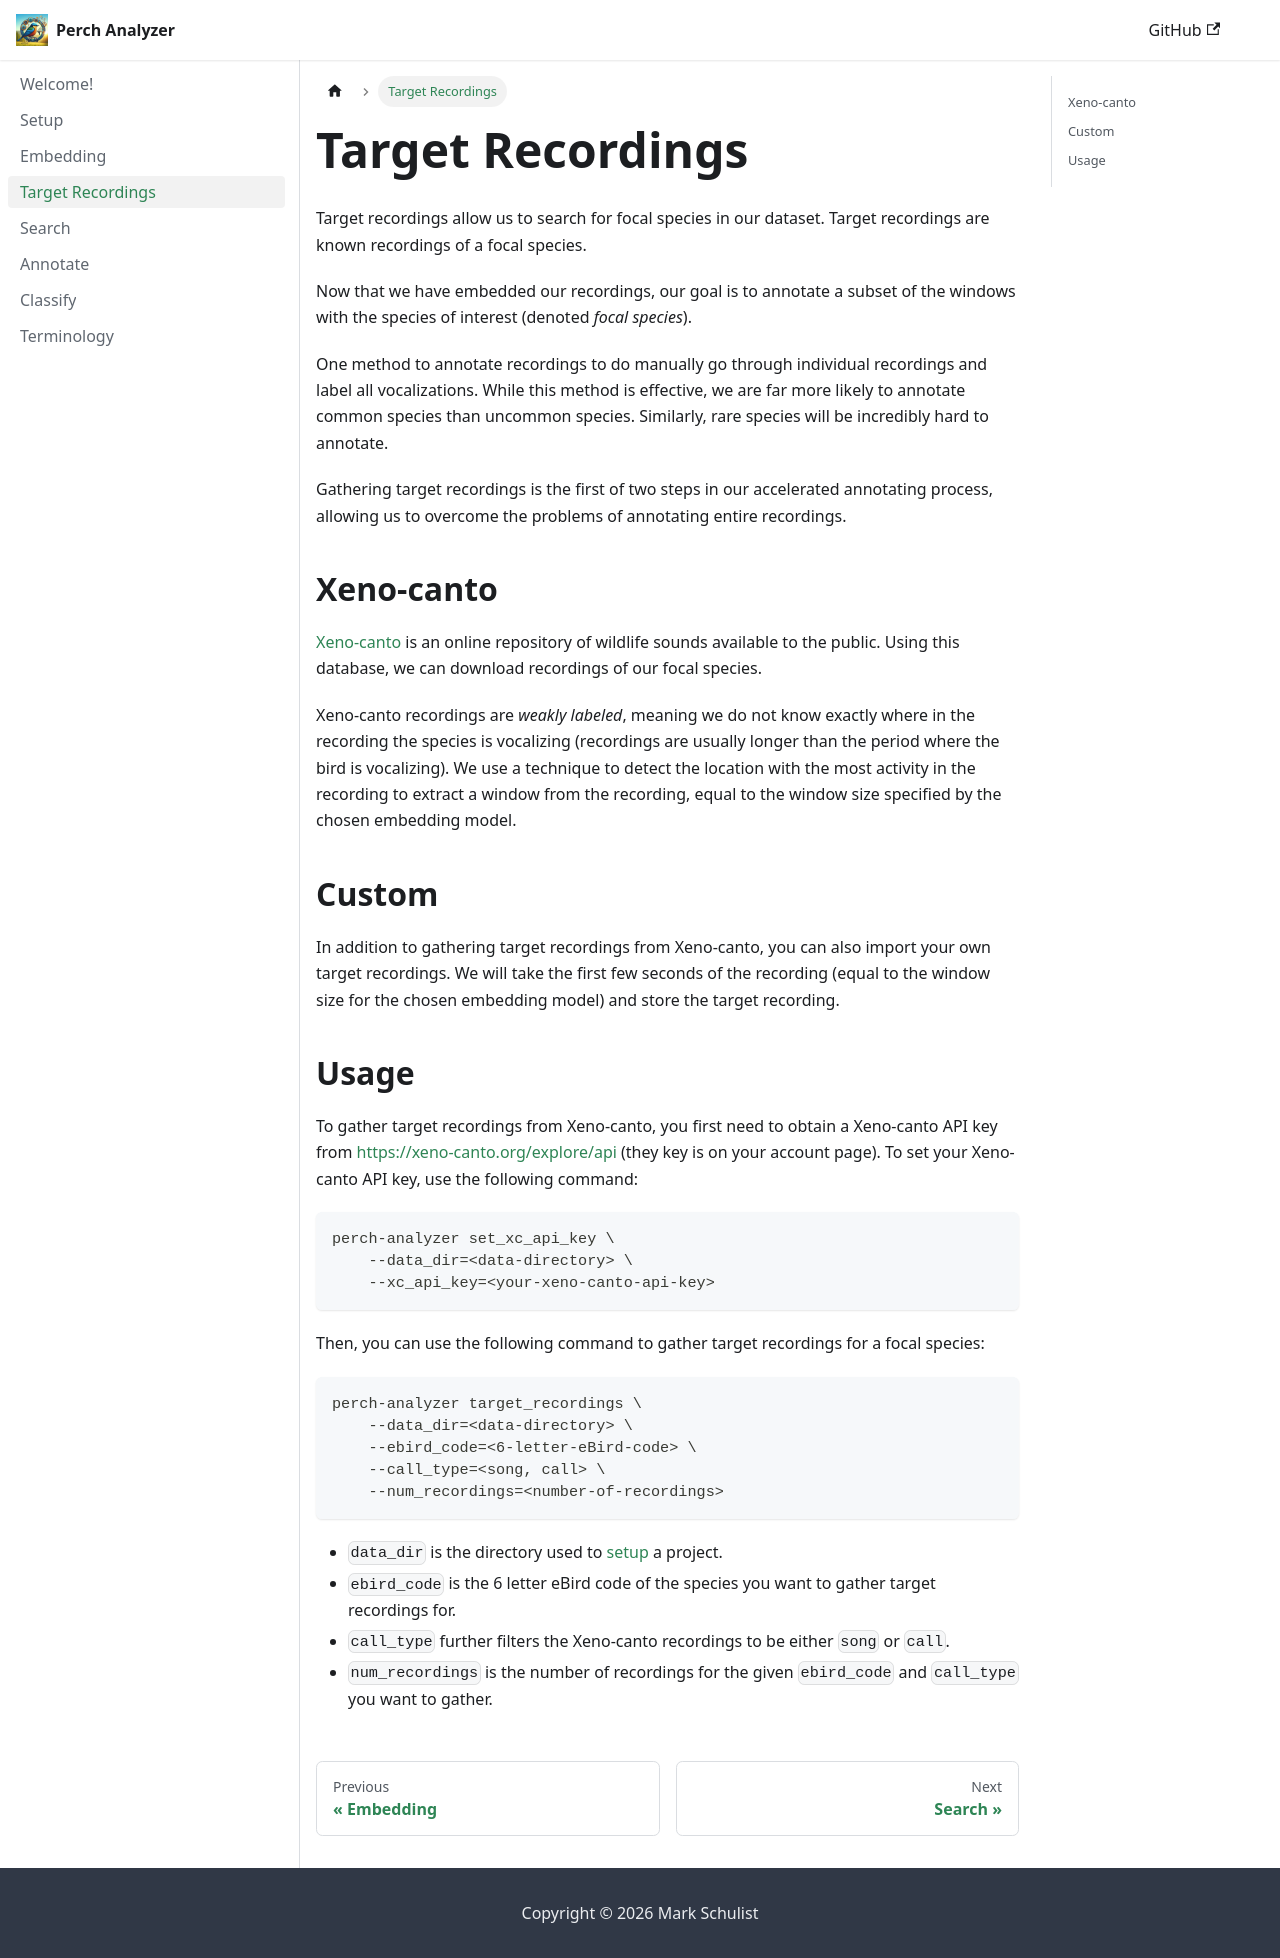

repository: mschulist/perch-agile-modeling · page: target_recordings/index.html · generator: docusaurus

---
sidebar_position: 4
---

# Target Recordings

Target recordings allow us to search for focal species in our dataset. Target recordings are known recordings of a focal species. 

Now that we have embedded our recordings, our goal is to annotate a subset of the windows with the species of interest (denoted _focal species_). 

One method to annotate recordings to do manually go through individual recordings and label all vocalizations. While this method is effective, we are far more likely to annotate common species than uncommon species. Similarly, rare species will be incredibly hard to annotate. 

Gathering target recordings is the first of two steps in our accelerated annotating process, allowing us to overcome the problems of annotating entire recordings.

## Xeno-canto

[Xeno-canto](https://xeno-canto.org/) is an online repository of wildlife sounds available to the public. Using this database, we can download recordings of our focal species. 

Xeno-canto recordings are _weakly labeled_, meaning we do not know exactly where in the recording the species is vocalizing (recordings are usually longer than the period where the bird is vocalizing). We use a technique to detect the location with the most activity in the recording to extract a window from the recording, equal to the window size specified by the chosen embedding model. 

## Custom

In addition to gathering target recordings from Xeno-canto, you can also import your own target recordings. We will take the first few seconds of the recording (equal to the window size for the chosen embedding model) and store the target recording.

## Usage

To gather target recordings from Xeno-canto, you first need to obtain a Xeno-canto API key from https://xeno-canto.org/explore/api (they key is on your account page). To set your Xeno-canto API key, use the following command:

```bash
perch-analyzer set_xc_api_key \
    --data_dir=<data-directory> \
    --xc_api_key=<your-xeno-canto-api-key>
```

Then, you can use the following command to gather target recordings for a focal species:

```bash
perch-analyzer target_recordings \
    --data_dir=<data-directory> \
    --ebird_code=<6-letter-eBird-code> \
    --call_type=<song, call> \
    --num_recordings=<number-of-recordings>
```

- `data_dir` is the directory used to [setup](setup) a project. 
- `ebird_code` is the 6 letter eBird code of the species you want to gather target recordings for.
- `call_type` further filters the Xeno-canto recordings to be either `song` or `call`. 
- `num_recordings` is the number of recordings for the given `ebird_code` and `call_type` you want to gather.
